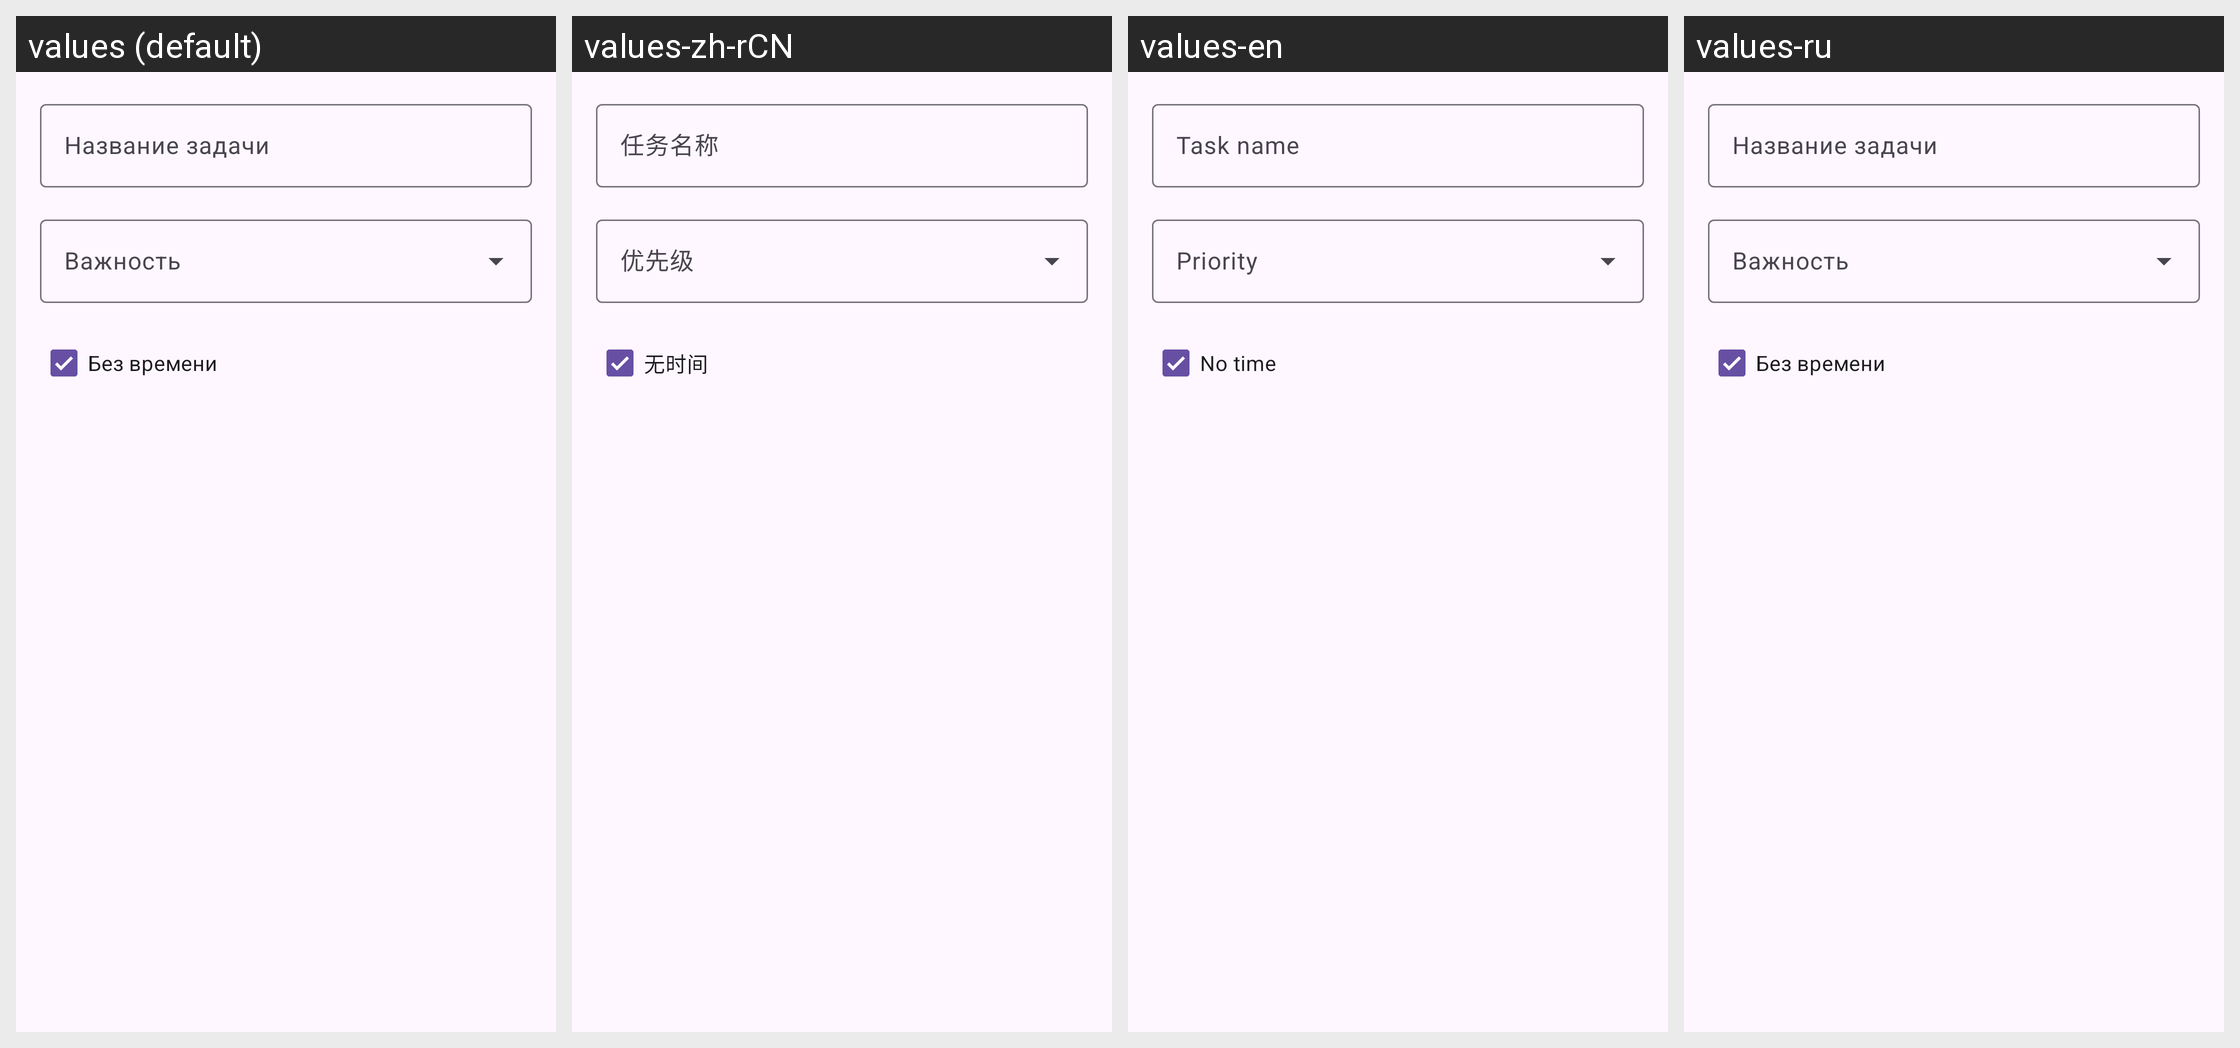

Translations of the strings shown on this Android screen, per locale in the grid:
Android screen res/layout/calendar_dialog_add_item.xml rendered under 4 locales, left to right: values (default), values-zh-rCN, values-en, values-ru. Device: Nexus 5 (rendered at 1080×1920; each locale shown at half size, 540×960, under a caption strip naming it); theme Theme.Pancake.
Strings drawn on this screen, with the default value and each locale's value (text and hints the layout hard-codes, and strings that could not be matched under every locale, appear in the picture but are not listed):

hint_task_name
  values: Название задачи
  values-zh-rCN: 任务名称
  values-en: Task name
  values-ru: Название задачи  [not translated; the default value is used]

hint_importance
  values: Важность
  values-zh-rCN: 优先级
  values-en: Priority
  values-ru: Важность  [not translated; the default value is used]

no_time
  values: Без времени
  values-zh-rCN: 无时间
  values-en: No time
  values-ru: Без времени  [not translated; the default value is used]
